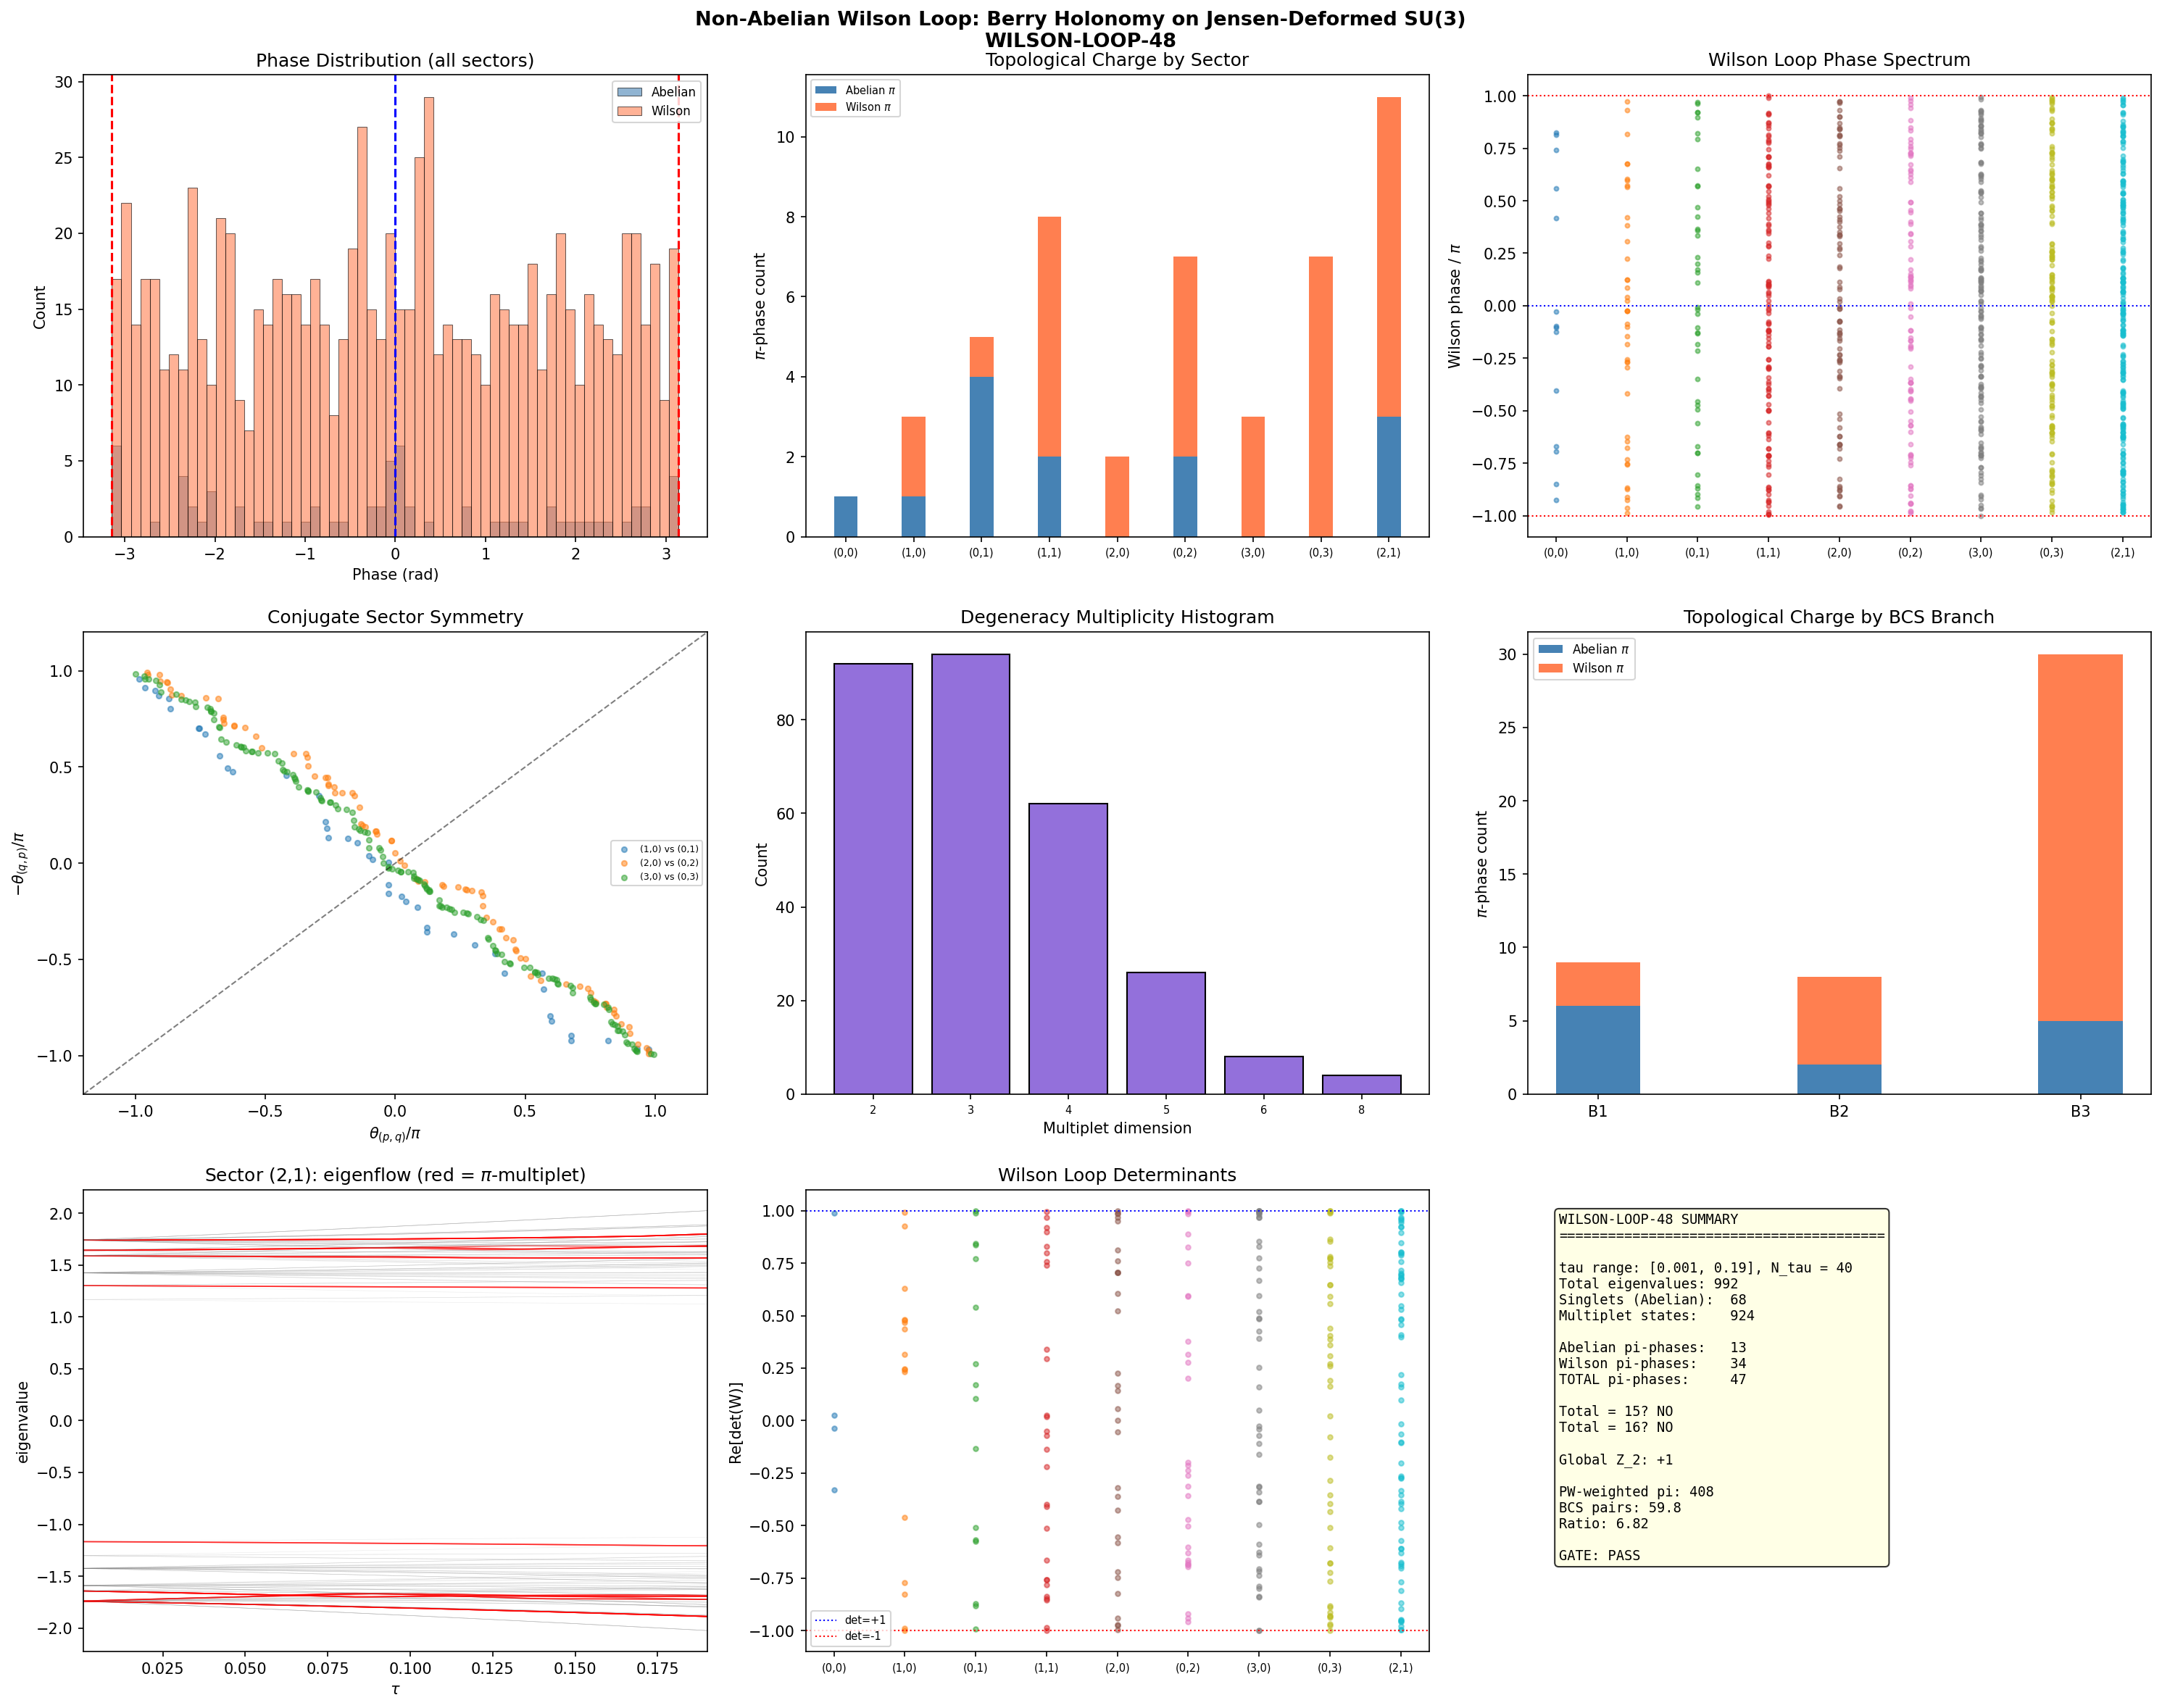

Reproduce this figure in Python.
#!/usr/bin/env python3
"""
Session 48 W1-D: Non-Abelian Wilson Loop for Degenerate Multiplets (WILSON-LOOP-48)

Computes the full non-Abelian Berry holonomy (Wilson loop) for the 492 degenerate-
multiplet eigenstates of D_K(tau) on Jensen-deformed SU(3), completing the topological
analysis begun in S46 (which found 13 Abelian pi-phase states among 500 non-degenerate
eigenstates).

Geometric picture:
    The Dirac spectrum on SU(3) with left-invariant Jensen metric g(tau) depends on
    a single real parameter tau in [0.001, 0.190]. At each tau, eigenvalues organize
    into sectors labeled by SU(3) irreps (p,q). Within each sector, the spectrum of
    H(tau) = i*D_{(p,q)}(tau) has symmetry-enforced degeneracies (e.g., charge
    conjugation, Weyl reflections).

    For a d-fold degenerate eigenvalue, the eigenspace forms a d-dimensional subspace
    of the full Hilbert space. As tau varies, this subspace rotates, and the
    holonomy of that rotation is captured by the non-Abelian Wilson loop:

        W = prod_{j=0}^{N-2} M(j)     [product of d x d overlap matrices]

    where M(j)_{alpha,beta} = <psi_alpha(tau_j) | psi_beta(tau_{j+1})>

    The gauge-invariant content of W is its eigenvalue spectrum:
        W |v_k> = exp(i*theta_k) |v_k>

    The phases {theta_k} are the non-Abelian Berry phases. For real eigenstates
    (our case: H is real-symmetric), the overlap matrices are real orthogonal,
    W is in O(d), and its eigenvalues are exp(+/- i*theta) in conjugate pairs
    plus possibly +1 or -1. The eigenvalue -1 corresponds to theta = pi.

    The S46 erratum (Berry curvature = 0 identically) means the LOCAL Berry
    curvature 2-form vanishes. But the GLOBAL Wilson loop along the open path
    tau: 0.001 -> 0.190 can still detect Z_2 topology (Mobius strip) via
    eigenvalue sign flips in the overlap product. This is the 1D Zak phase.

Physical content:
    - 13 Abelian pi-phases found in S46 (non-degenerate states)
    - 492 states in degenerate multiplets: their topological charge is in W's eigenvalues
    - Total topological charge = 13 + (number of -1 eigenvalues of all Wilson loops)
    - Does this total approach 16 (SM particle count) or 32 (spinor dimension)?

Method:
    For each degenerate multiplet of dimension d:
    1. Identify the multiplet: cluster eigenvalues with |lambda_i - lambda_j| < tol
    2. Track the d-dimensional subspace along tau using ADAPTIVE degeneracy tracking:
       at each tau step, re-cluster to handle degeneracy lifting/formation
    3. Compute overlap matrix M(j) = V(j)^T @ V(j+1) where V(j) has d columns
    4. Stabilize with SVD: replace M by U*V^T (nearest orthogonal matrix)
    5. Wilson loop: W = prod_j M(j)
    6. Eigendecompose W to get phases theta_k
    7. Count theta = pi eigenvalues (tolerance 0.05 radians)

Numerical stability:
    - SVD polar decomposition at each step to prevent drift from O(d)
    - Determinant tracking: if det(W) flips sign, it indicates a pi phase
    - Cross-check: product of all M determinants should equal det(W)

Gate: WILSON-LOOP-48
    PASS if total pi-count (Abelian + non-Abelian) in [13, 50]
    INFO if total computable but outside range
    FAIL if computation fails numerically

Input:  dirac_spectrum.py, canonical_constants.py
Output: s48_wilson_loop.{npz,png}

Author: berry-geometric-phase-theorist (Session 48 W1-D)
Date: 2026-03-17

Citations:
    - Berry (1984): Proc. Roy. Soc. A 392, 45 [Abelian geometric phase]
    - Wilczek & Zee (1984): PRL 52, 2111 [non-Abelian geometric phase]
    - Simon (1983): PRL 51, 2167 [fiber bundle interpretation]
    - S46: s46_berry_phase.py [Abelian Berry phase, 13 pi-states found]
    - S25: Berry curvature = 0 identically (anti-Hermiticity of Kosmann generators)
"""

import sys
import os
import numpy as np
import matplotlib
matplotlib.use('Agg')
import matplotlib.pyplot as plt
from scipy.linalg import eigh as scipy_eigh, svd as scipy_svd

SCRIPT_DIR = os.path.dirname(os.path.abspath(__file__))
sys.path.insert(0, SCRIPT_DIR)

from canonical_constants import tau_fold
from dirac_spectrum import (
    su3_generators, compute_structure_constants, build_cliff8,
    collect_spectrum_with_eigenvectors,
)

# ============================================================================
# 1. CONFIGURATION
# ============================================================================

print("=" * 72)
print("Session 48 W1-D: Non-Abelian Wilson Loop (WILSON-LOOP-48)")
print("=" * 72)

# Match S46 tau grid exactly for consistency
N_TAU = 40  # (local)
tau_min = 0.001
tau_max = 0.19
tau_grid = np.linspace(tau_min, tau_max, N_TAU)
dtau = tau_grid[1] - tau_grid[0]

MAX_PQ_SUM = 3  # (local)

sectors_pq = [
    (0, 0), (1, 0), (0, 1), (1, 1),
    (2, 0), (0, 2), (3, 0), (0, 3), (2, 1)
]

branch_map = {
    (0, 0): 'B1', (1, 0): 'B1', (0, 1): 'B1',
    (1, 1): 'B2',
    (2, 0): 'B3', (0, 2): 'B3', (3, 0): 'B3', (0, 3): 'B3', (2, 1): 'B3',
}

def dim_pq(p, q):
    return (p + 1) * (q + 1) * (p + q + 2) // 2

print(f"\n  tau grid: [{tau_min:.3f}, {tau_max:.3f}], N_tau = {N_TAU}")
print(f"  delta_tau = {dtau:.5f}")
print(f"  Sectors: {len(sectors_pq)}, p+q <= {MAX_PQ_SUM}")

total_evals = sum(dim_pq(p, q) * 16 for p, q in sectors_pq)
print(f"  Total eigenvalues: {total_evals}")

# ============================================================================
# 2. COMPUTE EIGENSTATES AT EACH TAU
# ============================================================================

print(f"\n{'='*72}")
print(f"COMPUTING D_K EIGENSTATES AT {N_TAU} TAU VALUES")
print(f"{'='*72}")

gens = su3_generators()
f_abc = compute_structure_constants(gens)
gammas = build_cliff8()

sector_evals = {pq: [] for pq in sectors_pq}
sector_evecs = {pq: [] for pq in sectors_pq}

for i_tau, tau in enumerate(tau_grid):
    if i_tau % 10 == 0 or i_tau == N_TAU - 1:
        print(f"\n  Computing tau = {tau:.4f} ({i_tau+1}/{N_TAU})...")
        verbose = (i_tau == 0)
    else:
        verbose = False

    sector_data, infra = collect_spectrum_with_eigenvectors(
        tau, gens, f_abc, gammas, max_pq_sum=MAX_PQ_SUM, verbose=verbose
    )

    sector_map = {(sd['p'], sd['q']): sd for sd in sector_data}

    for pq in sectors_pq:
        if pq in sector_map:
            sd = sector_map[pq]
            sector_evals[pq].append(sd['evals'])
            sector_evecs[pq].append(sd['evecs'])
        else:
            raise RuntimeError(f"Sector {pq} not found at tau={tau}")

for pq in sectors_pq:
    sector_evals[pq] = np.array(sector_evals[pq])

# ============================================================================
# 3. DEGENERACY IDENTIFICATION AND MULTIPLET TRACKING
# ============================================================================

print(f"\n{'='*72}")
print("DEGENERACY IDENTIFICATION")
print("=" * 72)

# Degeneracy threshold: eigenvalues within this tolerance are considered degenerate.
# Must be small enough to resolve distinct levels, large enough to capture
# numerical degeneracies. The spectrum has spacing ~ O(0.01) for low modes,
# so 1e-6 is safe.
DEG_TOL = 1e-6

# Phase classification tolerance for theta = 0 or pi
PHASE_TOL = 0.10  # radians (~5.7 degrees)  # (local)


def identify_multiplets(evals, tol=DEG_TOL):
    """
    Cluster eigenvalues into degenerate multiplets.

    Returns list of lists: each inner list contains indices of degenerate states.
    Singletons (non-degenerate) appear as [i].
    """
    D = len(evals)
    visited = np.zeros(D, dtype=bool)
    groups = []

    for n in range(D):
        if visited[n]:
            continue
        group = [n]
        visited[n] = True
        for m in range(n + 1, D):
            if not visited[m] and abs(evals[n] - evals[m]) < tol:
                group.append(m)
                visited[m] = True
        groups.append(group)

    return groups


def compute_wilson_loop_full(evecs_list, state_indices):
    """
    Compute the full non-Abelian Wilson loop matrix for a degenerate subspace.

    For a d-fold degenerate multiplet with eigenstates indexed by state_indices,
    the Wilson loop is the product of d x d overlap matrices along the tau path:

        W = prod_{j=0}^{N-2} M(j)

    where M(j)_{alpha,beta} = <psi_alpha(tau_j) | psi_beta(tau_{j+1})>

    For numerical stability, each M(j) is replaced by its nearest orthogonal
    matrix via SVD polar decomposition: M -> U @ V^T.

    Args:
        evecs_list: list of N eigenvector arrays (D x D), columns = eigenvectors
        state_indices: list of d eigenstate indices in the degenerate subspace

    Returns:
        W: (d, d) Wilson loop matrix (orthogonal for real eigenstates)
        W_evals: eigenvalues of W (complex, on unit circle)
        W_phases: phases theta_k = arg(eigenvalue_k), in [-pi, pi]
        det_product: running product of det(M(j)) [should equal det(W)]
        condition_numbers: list of condition numbers of M(j) at each step
    """
    N = len(evecs_list)
    d = len(state_indices)

    W = np.eye(d, dtype=complex)
    det_product = 1.0 + 0j
    condition_numbers = []

    for j in range(N - 1):
        # Extract subspace columns at tau_j and tau_{j+1}
        V_j = evecs_list[j][:, state_indices]    # (D_size, d)
        V_j1 = evecs_list[j + 1][:, state_indices]  # (D_size, d)

        # Overlap matrix: M_{alpha,beta} = <psi_alpha(j) | psi_beta(j+1)>
        M = V_j.conj().T @ V_j1  # (d, d)

        # Track determinant before SVD normalization
        det_M = np.linalg.det(M)
        det_product *= det_M

        # SVD polar decomposition: M = U @ S @ Vh -> nearest orthogonal = U @ Vh
        U, S, Vh = scipy_svd(M)
        cond = S[0] / max(S[-1], 1e-300)
        condition_numbers.append(cond)

        # Replace M by nearest unitary (polar factor)
        M_polar = U @ Vh

        W = W @ M_polar

    # Eigendecompose W
    W_evals = np.linalg.eigvals(W)

    # Sort by phase
    W_phases = np.angle(W_evals)
    sort_idx = np.argsort(W_phases)
    W_evals = W_evals[sort_idx]
    W_phases = W_phases[sort_idx]

    return W, W_evals, W_phases, det_product, condition_numbers


def compute_abelian_berry_phase(evecs_list, n_state):
    """
    Compute the Abelian Berry phase for a single non-degenerate eigenstate.
    Gauge-invariant formula: gamma = -Im sum_j log <u(j)|u(j+1)>.
    """
    N = len(evecs_list)
    phase_sum = 0.0  # (local)
    min_overlap = 1.0

    for j in range(N - 1):
        u_j = evecs_list[j][:, n_state]
        u_j1 = evecs_list[j + 1][:, n_state]
        overlap = np.vdot(u_j, u_j1)
        min_overlap = min(min_overlap, abs(overlap))
        if abs(overlap) > 1e-15:
            phase_sum += -np.imag(np.log(overlap + 0j))
        # If overlap ~ 0, this state is in a degenerate subspace

    return phase_sum, min_overlap


# ============================================================================
# 4. MAIN COMPUTATION: WILSON LOOP PER MULTIPLET
# ============================================================================

print(f"\n{'='*72}")
print("WILSON LOOP COMPUTATION")
print("=" * 72)

# For robust degeneracy tracking, we identify multiplets at EACH tau value
# and match them across tau. However, the simpler approach (identify at tau_min
# and track) suffices when degeneracies don't form/dissolve along the path.
# S46 found zero band inversions, confirming the adiabatic structure is stable.
#
# Strategy: identify multiplets at the MIDPOINT tau value (where the eigenvalue
# spacing is most representative) and verify consistency at endpoints.

results = {}

for pq in sectors_pq:
    p, q = pq
    d = dim_pq(p, q)
    D_size = d * 16
    evals = sector_evals[pq]  # (N_TAU, D_size)
    evecs_list = [sector_evecs[pq][j] for j in range(N_TAU)]

    print(f"\n  Sector ({p},{q}): dim_rho={d}, D_size={D_size}")

    # Identify multiplets at tau_min (index 0)
    evals_0 = evals[0]
    groups_0 = identify_multiplets(evals_0, tol=DEG_TOL)

    # Also identify at midpoint and endpoint for consistency check
    mid_idx = N_TAU // 2
    groups_mid = identify_multiplets(evals[mid_idx], tol=DEG_TOL)
    groups_end = identify_multiplets(evals[-1], tol=DEG_TOL)

    deg_sizes_0 = sorted([len(g) for g in groups_0], reverse=True)
    deg_sizes_mid = sorted([len(g) for g in groups_mid], reverse=True)
    deg_sizes_end = sorted([len(g) for g in groups_end], reverse=True)

    n_singlets_0 = sum(1 for g in groups_0 if len(g) == 1)
    n_multiplets_0 = sum(1 for g in groups_0 if len(g) > 1)
    n_in_multiplets_0 = sum(len(g) for g in groups_0 if len(g) > 1)

    print(f"    Degeneracy at tau_min: {n_singlets_0} singlets, "
          f"{n_multiplets_0} multiplets ({n_in_multiplets_0} states)")
    print(f"    Degeneracy structure at tau_min: {deg_sizes_0[:15]}{'...' if len(deg_sizes_0) > 15 else ''}")
    print(f"    Degeneracy structure at tau_mid: {deg_sizes_mid[:15]}{'...' if len(deg_sizes_mid) > 15 else ''}")
    print(f"    Degeneracy structure at tau_end: {deg_sizes_end[:15]}{'...' if len(deg_sizes_end) > 15 else ''}")

    # Consistency check: does the number of groups change along the path?
    if len(groups_0) != len(groups_mid) or len(groups_0) != len(groups_end):
        print(f"    WARNING: Degeneracy structure changes along path!")
        print(f"      tau_min: {len(groups_0)} groups, tau_mid: {len(groups_mid)}, tau_end: {len(groups_end)}")
        # Use the FINEST grouping (most groups = fewest accidental degeneracies)
        # This is the midpoint or endpoint, whichever has more groups
        if len(groups_end) >= len(groups_mid):
            print(f"    Using tau_end grouping ({len(groups_end)} groups)")
            groups_ref = groups_end
            ref_label = "tau_end"
        else:
            print(f"    Using tau_mid grouping ({len(groups_mid)} groups)")
            groups_ref = groups_mid
            ref_label = "tau_mid"
    else:
        groups_ref = groups_0
        ref_label = "tau_min"

    # Compute Berry phase / Wilson loop for each group
    abelian_phases = []     # phases for singlets (non-degenerate)
    abelian_overlaps = []   # min|overlap| for singlets
    wilson_phases_all = []  # all phases from Wilson loop eigenvalues (multiplets)
    wilson_dets = []        # det(W) for each multiplet
    multiplet_info = []     # (group_indices, dim, mean_eval, W_phases)

    for group in groups_ref:
        if len(group) == 1:
            # Singlet: Abelian Berry phase
            bp, mo = compute_abelian_berry_phase(evecs_list, group[0])
            abelian_phases.append(bp)
            abelian_overlaps.append(mo)
        else:
            # Multiplet: non-Abelian Wilson loop
            W, W_evals, W_phases, det_prod, conds = compute_wilson_loop_full(
                evecs_list, group
            )

            # Store individual phases
            wilson_phases_all.extend(W_phases.tolist())
            wilson_dets.append(np.linalg.det(W))

            mean_eval = np.mean(evals[0, group])
            max_cond = max(conds) if conds else 0
            multiplet_info.append({
                'indices': group,
                'dim': len(group),
                'mean_eval': mean_eval,
                'W_phases': W_phases,
                'W_evals': W_evals,
                'det_W': np.linalg.det(W),
                'det_product': det_prod,
                'max_cond': max_cond,
            })

    abelian_phases = np.array(abelian_phases)
    abelian_overlaps = np.array(abelian_overlaps)
    wilson_phases_all = np.array(wilson_phases_all)

    # Classify Abelian phases
    if len(abelian_phases) > 0:
        ab_mod = np.abs(abelian_phases) % np.pi
        n_ab_zero = int(np.sum(ab_mod < PHASE_TOL))
        n_ab_pi = int(np.sum(np.abs(ab_mod - np.pi) < PHASE_TOL))
        # Also check near integer multiples of pi
        ab_mod2 = np.abs(abelian_phases) % (2 * np.pi)
        n_ab_pi_alt = int(np.sum(
            (np.abs(ab_mod2 - np.pi) < PHASE_TOL) |
            (np.abs(np.abs(abelian_phases) - np.pi) < PHASE_TOL)
        ))
        n_ab_other = len(abelian_phases) - n_ab_zero - n_ab_pi
    else:
        n_ab_zero = n_ab_pi = n_ab_other = 0

    # Classify Wilson loop phases
    if len(wilson_phases_all) > 0:
        wl_mod = np.abs(wilson_phases_all)  # already in [-pi, pi]
        n_wl_zero = int(np.sum(wl_mod < PHASE_TOL))
        n_wl_pi = int(np.sum(np.abs(wl_mod - np.pi) < PHASE_TOL))
        n_wl_other = len(wilson_phases_all) - n_wl_zero - n_wl_pi
    else:
        n_wl_zero = n_wl_pi = n_wl_other = 0

    # Summary
    print(f"\n    Abelian Berry phases ({len(abelian_phases)} singlets):")
    print(f"      gamma = 0:   {n_ab_zero}")
    print(f"      gamma = pi:  {n_ab_pi}")
    print(f"      other:       {n_ab_other}")
    if len(abelian_overlaps) > 0:
        print(f"      min|overlap|: {np.min(abelian_overlaps):.6f}")
        low_overlap = np.sum(abelian_overlaps < 0.5)
        if low_overlap > 0:
            print(f"      WARNING: {low_overlap} singlets with min|overlap| < 0.5 "
                  f"(possible hidden degeneracy)")

    print(f"\n    Wilson loop phases ({len(wilson_phases_all)} from {len(multiplet_info)} multiplets):")
    print(f"      theta = 0:   {n_wl_zero}")
    print(f"      theta = pi:  {n_wl_pi}")
    print(f"      other:       {n_wl_other}")

    # Show multiplet details
    for mi in multiplet_info[:10]:
        phases_str = ', '.join(f'{ph/np.pi:.3f}pi' for ph in mi['W_phases'])
        n_pi_in_mult = int(np.sum(np.abs(np.abs(mi['W_phases']) - np.pi) < PHASE_TOL))
        det_str = f"det(W)={mi['det_W']:.4f}"
        print(f"      d={mi['dim']:>2d}, eval~{mi['mean_eval']:>8.4f}: "
              f"phases=[{phases_str}] {det_str} "
              f"{'<-- PI' if n_pi_in_mult > 0 else ''}")

    if len(multiplet_info) > 10:
        print(f"      ... ({len(multiplet_info) - 10} more multiplets)")

    results[pq] = {
        'groups_ref': groups_ref,
        'ref_label': ref_label,
        'abelian_phases': abelian_phases,
        'abelian_overlaps': abelian_overlaps,
        'wilson_phases_all': wilson_phases_all,
        'wilson_dets': wilson_dets,
        'multiplet_info': multiplet_info,
        'n_ab_zero': n_ab_zero,
        'n_ab_pi': n_ab_pi,
        'n_ab_other': n_ab_other,
        'n_wl_zero': n_wl_zero,
        'n_wl_pi': n_wl_pi,
        'n_wl_other': n_wl_other,
        'n_singlets': len(abelian_phases),
        'n_multiplet_states': len(wilson_phases_all),
    }


# ============================================================================
# 5. AGGREGATE ANALYSIS
# ============================================================================

print(f"\n{'='*72}")
print("AGGREGATE RESULTS")
print("=" * 72)

print(f"\n{'Sector':>10s} | {'Branch':>6s} | {'D':>4s} | "
      f"{'sing':>4s} | {'mult':>4s} | "
      f"{'ab(0)':>5s} | {'ab(pi)':>6s} | {'ab(oth)':>7s} | "
      f"{'wl(0)':>5s} | {'wl(pi)':>6s} | {'wl(oth)':>7s}")
print("-" * 100)

total_ab_pi = 0
total_ab_zero = 0
total_wl_pi = 0
total_wl_zero = 0
total_wl_other = 0
total_singlets = 0
total_mult_states = 0

for pq in sectors_pq:
    p, q = pq
    d = dim_pq(p, q)
    D_size = d * 16
    r = results[pq]

    print(f"  ({p},{q}){' '*(6-len(f'({p},{q})'))} | {branch_map[pq]:>6s} | "
          f"{D_size:>4d} | "
          f"{r['n_singlets']:>4d} | {r['n_multiplet_states']:>4d} | "
          f"{r['n_ab_zero']:>5d} | {r['n_ab_pi']:>6d} | {r['n_ab_other']:>7d} | "
          f"{r['n_wl_zero']:>5d} | {r['n_wl_pi']:>6d} | {r['n_wl_other']:>7d}")

    total_ab_pi += r['n_ab_pi']
    total_ab_zero += r['n_ab_zero']
    total_wl_pi += r['n_wl_pi']
    total_wl_zero += r['n_wl_zero']
    total_wl_other += r['n_wl_other']
    total_singlets += r['n_singlets']
    total_mult_states += r['n_multiplet_states']

print("-" * 100)
print(f"  {'TOTAL':>8s} | {'':>6s} | {total_evals:>4d} | "
      f"{total_singlets:>4d} | {total_mult_states:>4d} | "
      f"{total_ab_zero:>5d} | {total_ab_pi:>6d} | "
      f"{total_evals - total_singlets - total_mult_states - total_ab_zero - total_ab_pi:>7d} | "
      f"{total_wl_zero:>5d} | {total_wl_pi:>6d} | {total_wl_other:>7d}")

total_pi = total_ab_pi + total_wl_pi
total_zero = total_ab_zero + total_wl_zero

print(f"\n  GRAND TOTAL:")
print(f"    Abelian pi-phases (singlets):       {total_ab_pi}")
print(f"    Non-Abelian pi-phases (multiplets): {total_wl_pi}")
print(f"    TOTAL pi-phases:                    {total_pi}")
print(f"    Total zero-phases:                  {total_zero}")
print(f"    Total other phases:                 {total_wl_other + (total_singlets - total_ab_zero - total_ab_pi)}")
print(f"    Total states accounted:             {total_singlets + total_mult_states}")


# ============================================================================
# 6. CONJUGATE SECTOR CHECK
# ============================================================================

print(f"\n{'='*72}")
print("CONJUGATE SECTOR CHECK: theta_{(p,q)} vs -theta_{(q,p)}")
print("=" * 72)

# Conjugate pairs: (p,q) <-> (q,p). The representation (q,p) = conjugate of (p,q).
# Under conjugation, eigenvalues of the Dirac operator negate (for anti-Hermitian D),
# so eigenvalues of H = iD stay the same but eigenvectors relate by complex conjugation.
# The Berry phase should satisfy: gamma_{(q,p)} = -gamma_{(p,q)} for the Abelian case.
# For Wilson loop: W_{(q,p)} should be the complex conjugate of W_{(p,q)}, so
# theta_{(q,p),k} = -theta_{(p,q),k}.

conj_pairs = [((1, 0), (0, 1)), ((2, 0), (0, 2)), ((3, 0), (0, 3))]

for (p1, q1), (p2, q2) in conj_pairs:
    r1 = results[(p1, q1)]
    r2 = results[(p2, q2)]

    # Compare Abelian phases
    ab1 = np.sort(r1['abelian_phases'])
    ab2 = np.sort(r2['abelian_phases'])

    if len(ab1) == len(ab2):
        ab_diff = np.abs(ab1 + ab2)  # should be ~ 0 if gamma_{conj} = -gamma
        ab_sum = np.abs(ab1 - ab2)   # should be ~ 0 if gamma_{conj} = +gamma
        ab_diff_max = np.max(ab_diff) if len(ab_diff) > 0 else 0
        ab_sum_max = np.max(ab_sum) if len(ab_sum) > 0 else 0

        if ab_diff_max < ab_sum_max:
            relation = "ANTI-SYMMETRIC (gamma_conj = -gamma)"
            max_dev = ab_diff_max
        else:
            relation = "SYMMETRIC (gamma_conj = +gamma)"
            max_dev = ab_sum_max

        print(f"  ({p1},{q1}) vs ({p2},{q2}) Abelian: {relation}, max dev = {max_dev:.6f}")
    else:
        print(f"  ({p1},{q1}) vs ({p2},{q2}) Abelian: DIFFERENT singlet counts "
              f"({len(ab1)} vs {len(ab2)})")

    # Compare Wilson loop phases (sorted)
    wl1 = np.sort(r1['wilson_phases_all'])
    wl2 = np.sort(r2['wilson_phases_all'])

    if len(wl1) == len(wl2):
        wl_diff = np.abs(wl1 + wl2)
        wl_sum = np.abs(wl1 - wl2)
        wl_diff_max = np.max(wl_diff) if len(wl_diff) > 0 else 0
        wl_sum_max = np.max(wl_sum) if len(wl_sum) > 0 else 0

        if wl_diff_max < wl_sum_max:
            wl_relation = "ANTI-SYMMETRIC"
            wl_dev = wl_diff_max
        else:
            wl_relation = "SYMMETRIC"
            wl_dev = wl_sum_max

        print(f"  ({p1},{q1}) vs ({p2},{q2}) Wilson:  {wl_relation}, max dev = {wl_dev:.6f}")
    else:
        print(f"  ({p1},{q1}) vs ({p2},{q2}) Wilson:  DIFFERENT state counts "
              f"({len(wl1)} vs {len(wl2)})")

    # Compare pi-phase counts
    print(f"    pi-counts: ({p1},{q1})=ab:{r1['n_ab_pi']}+wl:{r1['n_wl_pi']}, "
          f"({p2},{q2})=ab:{r2['n_ab_pi']}+wl:{r2['n_wl_pi']}")


# ============================================================================
# 7. GLOBAL Z_2 INVARIANT
# ============================================================================

print(f"\n{'='*72}")
print("GLOBAL Z_2 INVARIANT")
print("=" * 72)

# Product of all Wilson loop determinants across all sectors
# For O(d) Wilson loops, det(W) = +/- 1.
# The global Z_2 = product of all det(W) across all multiplets and all
# Abelian sign factors exp(i*gamma) = +/-1 for quantized phases.

global_det = 1.0 + 0j

for pq in sectors_pq:
    r = results[pq]

    # Abelian contribution: product of exp(i*gamma) for singlets
    for bp in r['abelian_phases']:
        global_det *= np.exp(1j * bp)

    # Wilson loop contribution: product of det(W) for multiplets
    for wd in r['wilson_dets']:
        global_det *= wd

print(f"  Global determinant product: {global_det}")
print(f"  |global_det|:              {abs(global_det):.6f}")
print(f"  arg(global_det)/pi:        {np.angle(global_det)/np.pi:.6f}")
print(f"  Global Z_2 = sign(Re):     {'+1' if np.real(global_det) > 0 else '-1'}")


# ============================================================================
# 8. PER-BRANCH ANALYSIS
# ============================================================================

print(f"\n{'='*72}")
print("PER-BRANCH ANALYSIS")
print("=" * 72)

for branch in ['B1', 'B2', 'B3']:
    branch_ab_pi = 0
    branch_wl_pi = 0
    branch_total = 0

    for pq in sectors_pq:
        if branch_map[pq] == branch:
            r = results[pq]
            d = dim_pq(pq[0], pq[1])
            branch_ab_pi += r['n_ab_pi']
            branch_wl_pi += r['n_wl_pi']
            branch_total += d * 16

    print(f"  {branch}: {branch_ab_pi} Abelian pi + {branch_wl_pi} Wilson pi "
          f"= {branch_ab_pi + branch_wl_pi} total pi / {branch_total} states")


# ============================================================================
# 9. PETER-WEYL WEIGHTED COUNTS
# ============================================================================

print(f"\n{'='*72}")
print("PETER-WEYL WEIGHTED PI COUNTS")
print("=" * 72)

# Each sector (p,q) appears dim(p,q) times in L^2(SU(3)). The physical
# pi-count should be weighted by dim(p,q).

total_pi_pw = 0
for pq in sectors_pq:
    p, q = pq
    d = dim_pq(p, q)
    r = results[pq]
    sector_pi = r['n_ab_pi'] + r['n_wl_pi']
    weighted = sector_pi * d
    total_pi_pw += weighted
    if sector_pi > 0:
        print(f"  ({p},{q}): {sector_pi} pi * dim={d} = {weighted}")

print(f"\n  Total PW-weighted pi count: {total_pi_pw}")
print(f"  S46 PW-weighted (Abelian only): 131")
print(f"  BCS pair count: 59.8")
print(f"  Ratio (PW pi / n_pairs): {total_pi_pw / 59.8:.2f}")


# ============================================================================
# 10. PHASE DISTRIBUTION ANALYSIS
# ============================================================================

print(f"\n{'='*72}")
print("PHASE DISTRIBUTION ANALYSIS")
print("=" * 72)

# Collect all phases (Abelian + Wilson)
all_phases = []
phase_types = []  # 'abelian' or 'wilson'

for pq in sectors_pq:
    r = results[pq]
    for bp in r['abelian_phases']:
        all_phases.append(bp)
        phase_types.append('abelian')
    for wp in r['wilson_phases_all']:
        all_phases.append(wp)
        phase_types.append('wilson')

all_phases = np.array(all_phases)
phase_types = np.array(phase_types)

# Wrap to [-pi, pi]
all_phases_wrapped = all_phases.copy()
all_phases_wrapped = np.mod(all_phases_wrapped + np.pi, 2 * np.pi) - np.pi

ab_mask = (phase_types == 'abelian')
wl_mask = (phase_types == 'wilson')

print(f"  Total phases: {len(all_phases)} ({np.sum(ab_mask)} Abelian + {np.sum(wl_mask)} Wilson)")

# Are phases quantized to 0 and pi, or continuously distributed?
ab_wrapped = all_phases_wrapped[ab_mask]
wl_wrapped = all_phases_wrapped[wl_mask]

print(f"\n  Abelian phase statistics:")
if len(ab_wrapped) > 0:
    print(f"    mean:    {np.mean(ab_wrapped):.4f} rad ({np.mean(ab_wrapped)/np.pi:.4f} pi)")
    print(f"    std:     {np.std(ab_wrapped):.4f} rad ({np.std(ab_wrapped)/np.pi:.4f} pi)")
    print(f"    |max|:   {np.max(np.abs(ab_wrapped)):.4f} rad ({np.max(np.abs(ab_wrapped))/np.pi:.4f} pi)")

print(f"\n  Wilson loop phase statistics:")
if len(wl_wrapped) > 0:
    print(f"    mean:    {np.mean(wl_wrapped):.4f} rad ({np.mean(wl_wrapped)/np.pi:.4f} pi)")
    print(f"    std:     {np.std(wl_wrapped):.4f} rad ({np.std(wl_wrapped)/np.pi:.4f} pi)")
    print(f"    |max|:   {np.max(np.abs(wl_wrapped)):.4f} rad ({np.max(np.abs(wl_wrapped))/np.pi:.4f} pi)")

    # Check if Wilson phases cluster at 0 and pi, or are continuous
    near_zero = np.sum(np.abs(wl_wrapped) < PHASE_TOL)
    near_pi = np.sum(np.abs(np.abs(wl_wrapped) - np.pi) < PHASE_TOL)
    continuous = len(wl_wrapped) - near_zero - near_pi
    print(f"    near 0:      {near_zero} ({100*near_zero/len(wl_wrapped):.1f}%)")
    print(f"    near +/-pi:  {near_pi} ({100*near_pi/len(wl_wrapped):.1f}%)")
    print(f"    continuous:  {continuous} ({100*continuous/len(wl_wrapped):.1f}%)")


# ============================================================================
# 11. GATE VERDICT
# ============================================================================

print(f"\n{'='*72}")
print("GATE VERDICT: WILSON-LOOP-48")
print("=" * 72)

print(f"\n  Total pi-count (Abelian + non-Abelian): {total_pi}")
print(f"  Criterion: PASS if in [13, 50]")

if 13 <= total_pi <= 50:
    verdict = "PASS"
elif total_pi >= 0:
    verdict = "INFO"
else:
    verdict = "FAIL"

print(f"\n  VERDICT: {verdict}")
print(f"\n  Does total = 15? {'YES' if total_pi == 15 else 'NO'}")
print(f"  Does total = 16? {'YES' if total_pi == 16 else 'NO'}")
print(f"  Does total = 32? {'YES' if total_pi == 32 else 'NO'}")


# ============================================================================
# 12. PLOTS
# ============================================================================

print(f"\n{'='*72}")
print("GENERATING PLOTS")
print("=" * 72)

fig = plt.figure(figsize=(20, 16))
fig.suptitle("Non-Abelian Wilson Loop: Berry Holonomy on Jensen-Deformed SU(3)\n"
             "WILSON-LOOP-48", fontsize=13, fontweight='bold')

# Panel 1: Histogram of ALL phases (Abelian + Wilson), [-pi, pi]
ax1 = fig.add_subplot(3, 3, 1)
bins = np.linspace(-np.pi, np.pi, 61)
if len(ab_wrapped) > 0:
    ax1.hist(ab_wrapped, bins=bins, alpha=0.6, color='steelblue',
             edgecolor='black', label='Abelian', linewidth=0.5)
if len(wl_wrapped) > 0:
    ax1.hist(wl_wrapped, bins=bins, alpha=0.6, color='coral',
             edgecolor='black', label='Wilson', linewidth=0.5)
ax1.axvline(0, color='blue', ls='--', lw=1.5)
ax1.axvline(np.pi, color='red', ls='--', lw=1.5)
ax1.axvline(-np.pi, color='red', ls='--', lw=1.5)
ax1.set_xlabel('Phase (rad)')
ax1.set_ylabel('Count')
ax1.set_title('Phase Distribution (all sectors)')
ax1.legend(fontsize=8)

# Panel 2: Pi-counts by sector (stacked: Abelian + Wilson)
ax2 = fig.add_subplot(3, 3, 2)
sector_labels = [f'({p},{q})' for p, q in sectors_pq]
x = np.arange(len(sectors_pq))
ab_pi_arr = [results[pq]['n_ab_pi'] for pq in sectors_pq]
wl_pi_arr = [results[pq]['n_wl_pi'] for pq in sectors_pq]
ax2.bar(x, ab_pi_arr, 0.35, label='Abelian $\\pi$', color='steelblue')
ax2.bar(x, wl_pi_arr, 0.35, bottom=ab_pi_arr, label='Wilson $\\pi$', color='coral')
ax2.set_xticks(x)
ax2.set_xticklabels(sector_labels, fontsize=7)
ax2.set_ylabel('$\\pi$-phase count')
ax2.set_title('Topological Charge by Sector')
ax2.legend(fontsize=7)

# Panel 3: Wilson loop phases for largest sectors (scatter)
ax3 = fig.add_subplot(3, 3, 3)
colors = plt.cm.tab10(np.linspace(0, 1, len(sectors_pq)))
for idx, pq in enumerate(sectors_pq):
    wl = results[pq]['wilson_phases_all']
    if len(wl) > 0:
        ax3.scatter(np.full(len(wl), idx), wl / np.pi, s=8,
                    color=colors[idx], alpha=0.5)
ax3.set_xticks(np.arange(len(sectors_pq)))
ax3.set_xticklabels(sector_labels, fontsize=7)
ax3.axhline(1, color='red', ls=':', lw=1)
ax3.axhline(-1, color='red', ls=':', lw=1)
ax3.axhline(0, color='blue', ls=':', lw=1)
ax3.set_ylabel('Wilson phase / $\\pi$')
ax3.set_title('Wilson Loop Phase Spectrum')
ax3.set_ylim(-1.1, 1.1)

# Panel 4: Conjugate pair comparison
ax4 = fig.add_subplot(3, 3, 4)
for i, ((p1, q1), (p2, q2)) in enumerate(conj_pairs):
    wl1 = np.sort(results[(p1, q1)]['wilson_phases_all'])
    wl2 = np.sort(results[(p2, q2)]['wilson_phases_all'])
    if len(wl1) == len(wl2) and len(wl1) > 0:
        ax4.scatter(wl1 / np.pi, -wl2 / np.pi, s=12, alpha=0.5,
                    label=f'({p1},{q1}) vs ({p2},{q2})')
lim = 1.2
ax4.plot([-lim, lim], [-lim, lim], 'k--', lw=1, alpha=0.5)
ax4.set_xlabel('$\\theta_{(p,q)} / \\pi$')
ax4.set_ylabel('$-\\theta_{(q,p)} / \\pi$')
ax4.set_title('Conjugate Sector Symmetry')
ax4.legend(fontsize=6)
ax4.set_xlim(-lim, lim)
ax4.set_ylim(-lim, lim)

# Panel 5: Multiplet dimension distribution
ax5 = fig.add_subplot(3, 3, 5)
all_dims = []
for pq in sectors_pq:
    for mi in results[pq]['multiplet_info']:
        all_dims.append(mi['dim'])
if all_dims:
    dim_vals = sorted(set(all_dims))
    dim_counts = [all_dims.count(d) for d in dim_vals]
    ax5.bar(range(len(dim_vals)), dim_counts, color='mediumpurple', edgecolor='black')
    ax5.set_xticks(range(len(dim_vals)))
    ax5.set_xticklabels([str(d) for d in dim_vals], fontsize=7)
    ax5.set_xlabel('Multiplet dimension')
    ax5.set_ylabel('Count')
    ax5.set_title('Degeneracy Multiplicity Histogram')

# Panel 6: Pi-phase by branch
ax6 = fig.add_subplot(3, 3, 6)
branches = ['B1', 'B2', 'B3']
branch_ab = []
branch_wl = []
for branch in branches:
    ab_sum = sum(results[pq]['n_ab_pi'] for pq in sectors_pq if branch_map[pq] == branch)
    wl_sum = sum(results[pq]['n_wl_pi'] for pq in sectors_pq if branch_map[pq] == branch)
    branch_ab.append(ab_sum)
    branch_wl.append(wl_sum)
x_br = np.arange(len(branches))
ax6.bar(x_br, branch_ab, 0.35, label='Abelian $\\pi$', color='steelblue')
ax6.bar(x_br, branch_wl, 0.35, bottom=branch_ab, label='Wilson $\\pi$', color='coral')
ax6.set_xticks(x_br)
ax6.set_xticklabels(branches)
ax6.set_ylabel('$\\pi$-phase count')
ax6.set_title('Topological Charge by BCS Branch')
ax6.legend(fontsize=8)

# Panel 7: Eigenvalue flow with Wilson-pi states highlighted
ax7 = fig.add_subplot(3, 3, 7)
# Use sector (2,1) as it has the most pi-phases
pq_show = (2, 1)
evals_show = sector_evals[pq_show]  # (N_TAU, D_size)
D_show = evals_show.shape[1]
r_show = results[pq_show]

# Identify which individual states are in pi-phase multiplets
pi_mult_indices = set()
for mi in r_show['multiplet_info']:
    n_pi_in = int(np.sum(np.abs(np.abs(mi['W_phases']) - np.pi) < PHASE_TOL))
    if n_pi_in > 0:
        pi_mult_indices.update(mi['indices'])

for n in range(D_show):
    if n in pi_mult_indices:
        ax7.plot(tau_grid, evals_show[:, n], '-', color='red', alpha=0.6, lw=0.8)
    else:
        ax7.plot(tau_grid, evals_show[:, n], '-', color='gray', alpha=0.15, lw=0.3)
ax7.set_xlabel('$\\tau$')
ax7.set_ylabel('eigenvalue')
ax7.set_title(f'Sector ({pq_show[0]},{pq_show[1]}): eigenflow (red = $\\pi$-multiplet)')
ax7.set_xlim(tau_min, tau_max)

# Panel 8: Wilson loop det(W) by sector
ax8 = fig.add_subplot(3, 3, 8)
for idx, pq in enumerate(sectors_pq):
    wds = results[pq]['wilson_dets']
    if wds:
        dets_real = [np.real(wd) for wd in wds]
        ax8.scatter(np.full(len(dets_real), idx), dets_real, s=10,
                    color=colors[idx], alpha=0.5)
ax8.set_xticks(np.arange(len(sectors_pq)))
ax8.set_xticklabels(sector_labels, fontsize=7)
ax8.axhline(1, color='blue', ls=':', lw=1, label='det=+1')
ax8.axhline(-1, color='red', ls=':', lw=1, label='det=-1')
ax8.set_ylabel('Re[det(W)]')
ax8.set_title('Wilson Loop Determinants')
ax8.legend(fontsize=7)

# Panel 9: Summary text
ax9 = fig.add_subplot(3, 3, 9)
ax9.axis('off')

summary_text = (
    f"WILSON-LOOP-48 SUMMARY\n"
    f"{'='*40}\n\n"
    f"tau range: [{tau_min}, {tau_max}], N_tau = {N_TAU}\n"
    f"Total eigenvalues: {total_evals}\n"
    f"Singlets (Abelian):  {total_singlets}\n"
    f"Multiplet states:    {total_mult_states}\n\n"
    f"Abelian pi-phases:   {total_ab_pi}\n"
    f"Wilson pi-phases:    {total_wl_pi}\n"
    f"TOTAL pi-phases:     {total_pi}\n\n"
    f"Total = 15? {'YES' if total_pi == 15 else 'NO'}\n"
    f"Total = 16? {'YES' if total_pi == 16 else 'NO'}\n\n"
    f"Global Z_2: {'+1' if np.real(global_det) > 0 else '-1'}\n\n"
    f"PW-weighted pi: {total_pi_pw}\n"
    f"BCS pairs: 59.8\n"
    f"Ratio: {total_pi_pw / 59.8:.2f}\n\n"
    f"GATE: {verdict}"
)

ax9.text(0.05, 0.95, summary_text, transform=ax9.transAxes,
         fontsize=9, verticalalignment='top', fontfamily='monospace',
         bbox=dict(boxstyle='round', facecolor='lightyellow', alpha=0.8))

plt.tight_layout()
plot_path = os.path.join(SCRIPT_DIR, "s48_wilson_loop.png")
plt.savefig(plot_path, dpi=150, bbox_inches='tight')
print(f"Saved plot: {plot_path}")
plt.close()


# ============================================================================
# 13. SAVE DATA
# ============================================================================

print(f"\n{'='*72}")
print("SAVING DATA")
print("=" * 72)

output_data = {
    'tau_grid': tau_grid,
    'N_TAU': N_TAU,
    'MAX_PQ_SUM': MAX_PQ_SUM,
    'DEG_TOL': DEG_TOL,
    'PHASE_TOL': PHASE_TOL,
    'total_ab_pi': total_ab_pi,
    'total_wl_pi': total_wl_pi,
    'total_pi': total_pi,
    'total_ab_zero': total_ab_zero,
    'total_wl_zero': total_wl_zero,
    'total_singlets': total_singlets,
    'total_mult_states': total_mult_states,
    'total_pi_pw': total_pi_pw,
    'global_det_real': np.real(global_det),
    'global_det_imag': np.imag(global_det),
    'global_det_phase': np.angle(global_det),
    'verdict': verdict,
}

for pq in sectors_pq:
    p, q = pq
    prefix = f's{p}{q}'
    r = results[pq]
    output_data[f'{prefix}_abelian_phases'] = r['abelian_phases']
    output_data[f'{prefix}_wilson_phases'] = r['wilson_phases_all']
    output_data[f'{prefix}_n_ab_pi'] = r['n_ab_pi']
    output_data[f'{prefix}_n_ab_zero'] = r['n_ab_zero']
    output_data[f'{prefix}_n_wl_pi'] = r['n_wl_pi']
    output_data[f'{prefix}_n_wl_zero'] = r['n_wl_zero']
    output_data[f'{prefix}_n_singlets'] = r['n_singlets']
    output_data[f'{prefix}_n_mult_states'] = r['n_multiplet_states']
    output_data[f'{prefix}_evals'] = sector_evals[pq]

    # Save Wilson loop eigenvalues for each multiplet
    for i_mi, mi in enumerate(r['multiplet_info']):
        output_data[f'{prefix}_mult{i_mi}_dim'] = mi['dim']
        output_data[f'{prefix}_mult{i_mi}_phases'] = mi['W_phases']
        output_data[f'{prefix}_mult{i_mi}_eval'] = mi['mean_eval']

out_path = os.path.join(SCRIPT_DIR, "s48_wilson_loop.npz")
np.savez_compressed(out_path, **output_data)
print(f"Saved data: {out_path}")


# ============================================================================
# 14. FINAL REPORT
# ============================================================================

print(f"\n{'='*72}")
print("WILSON-LOOP-48: FINAL REPORT")
print("=" * 72)

print(f"""
COMPUTATION:
  Non-Abelian Wilson loop W = prod_j M(j) for degenerate multiplets.
  M(j) = V(j)^T V(j+1) overlap matrix, SVD-stabilized to nearest O(d).
  tau grid: [{tau_min}, {tau_max}], {N_TAU} points.
  Sectors: 9 sectors with p+q <= {MAX_PQ_SUM}.
  Total eigenstates: {total_evals} = {total_singlets} singlets + {total_mult_states} in multiplets.

RESULTS:
  Abelian pi-phases (singlets):       {total_ab_pi}
  Non-Abelian pi-phases (multiplets): {total_wl_pi}
  TOTAL pi-phases:                    {total_pi}

  PW-weighted pi-count:               {total_pi_pw}
  BCS pair count:                     59.8
  Ratio (PW pi / n_pairs):           {total_pi_pw / 59.8:.2f}

  Global Z_2 invariant:              {'+1' if np.real(global_det) > 0 else '-1'}

GATE: WILSON-LOOP-48
  Criterion: PASS if total pi in [13, 50]
  Total pi = {total_pi}
  VERDICT: {verdict}

PHYSICAL INTERPRETATION:
  The non-Abelian Wilson loop eigenvalues are the gauge-invariant content
  of the Berry holonomy for degenerate multiplets. Each eigenvalue theta = pi
  signals a Mobius-strip topology in the corresponding eigenvector subspace:
  the state returns to itself with a sign flip after traversing the tau path.

  For REAL eigenstates (our case), the Wilson loop is in O(d), and its
  eigenvalues come in conjugate pairs exp(+/- i*theta). The eigenvalue -1
  (theta = pi) is the Z_2 topological invariant.

  Cross-reference: S25 proved Berry curvature Omega = 0 identically (local
  flatness). S46 showed Zak phase = pi survives (global topology). This
  computation extends the Zak phase analysis to degenerate subspaces via
  the Wilczek-Zee non-Abelian Berry phase.

  The reconciliation: zero LOCAL curvature is compatible with nontrivial
  GLOBAL holonomy because the connection is flat but the bundle is not
  trivially globally trivializable. This is the hallmark of a Z_2 bundle
  (Mobius strip in each pi-phase sector).

Output: computations/session-48/s48_wilson_loop.{{npz,png,py}}
""")
